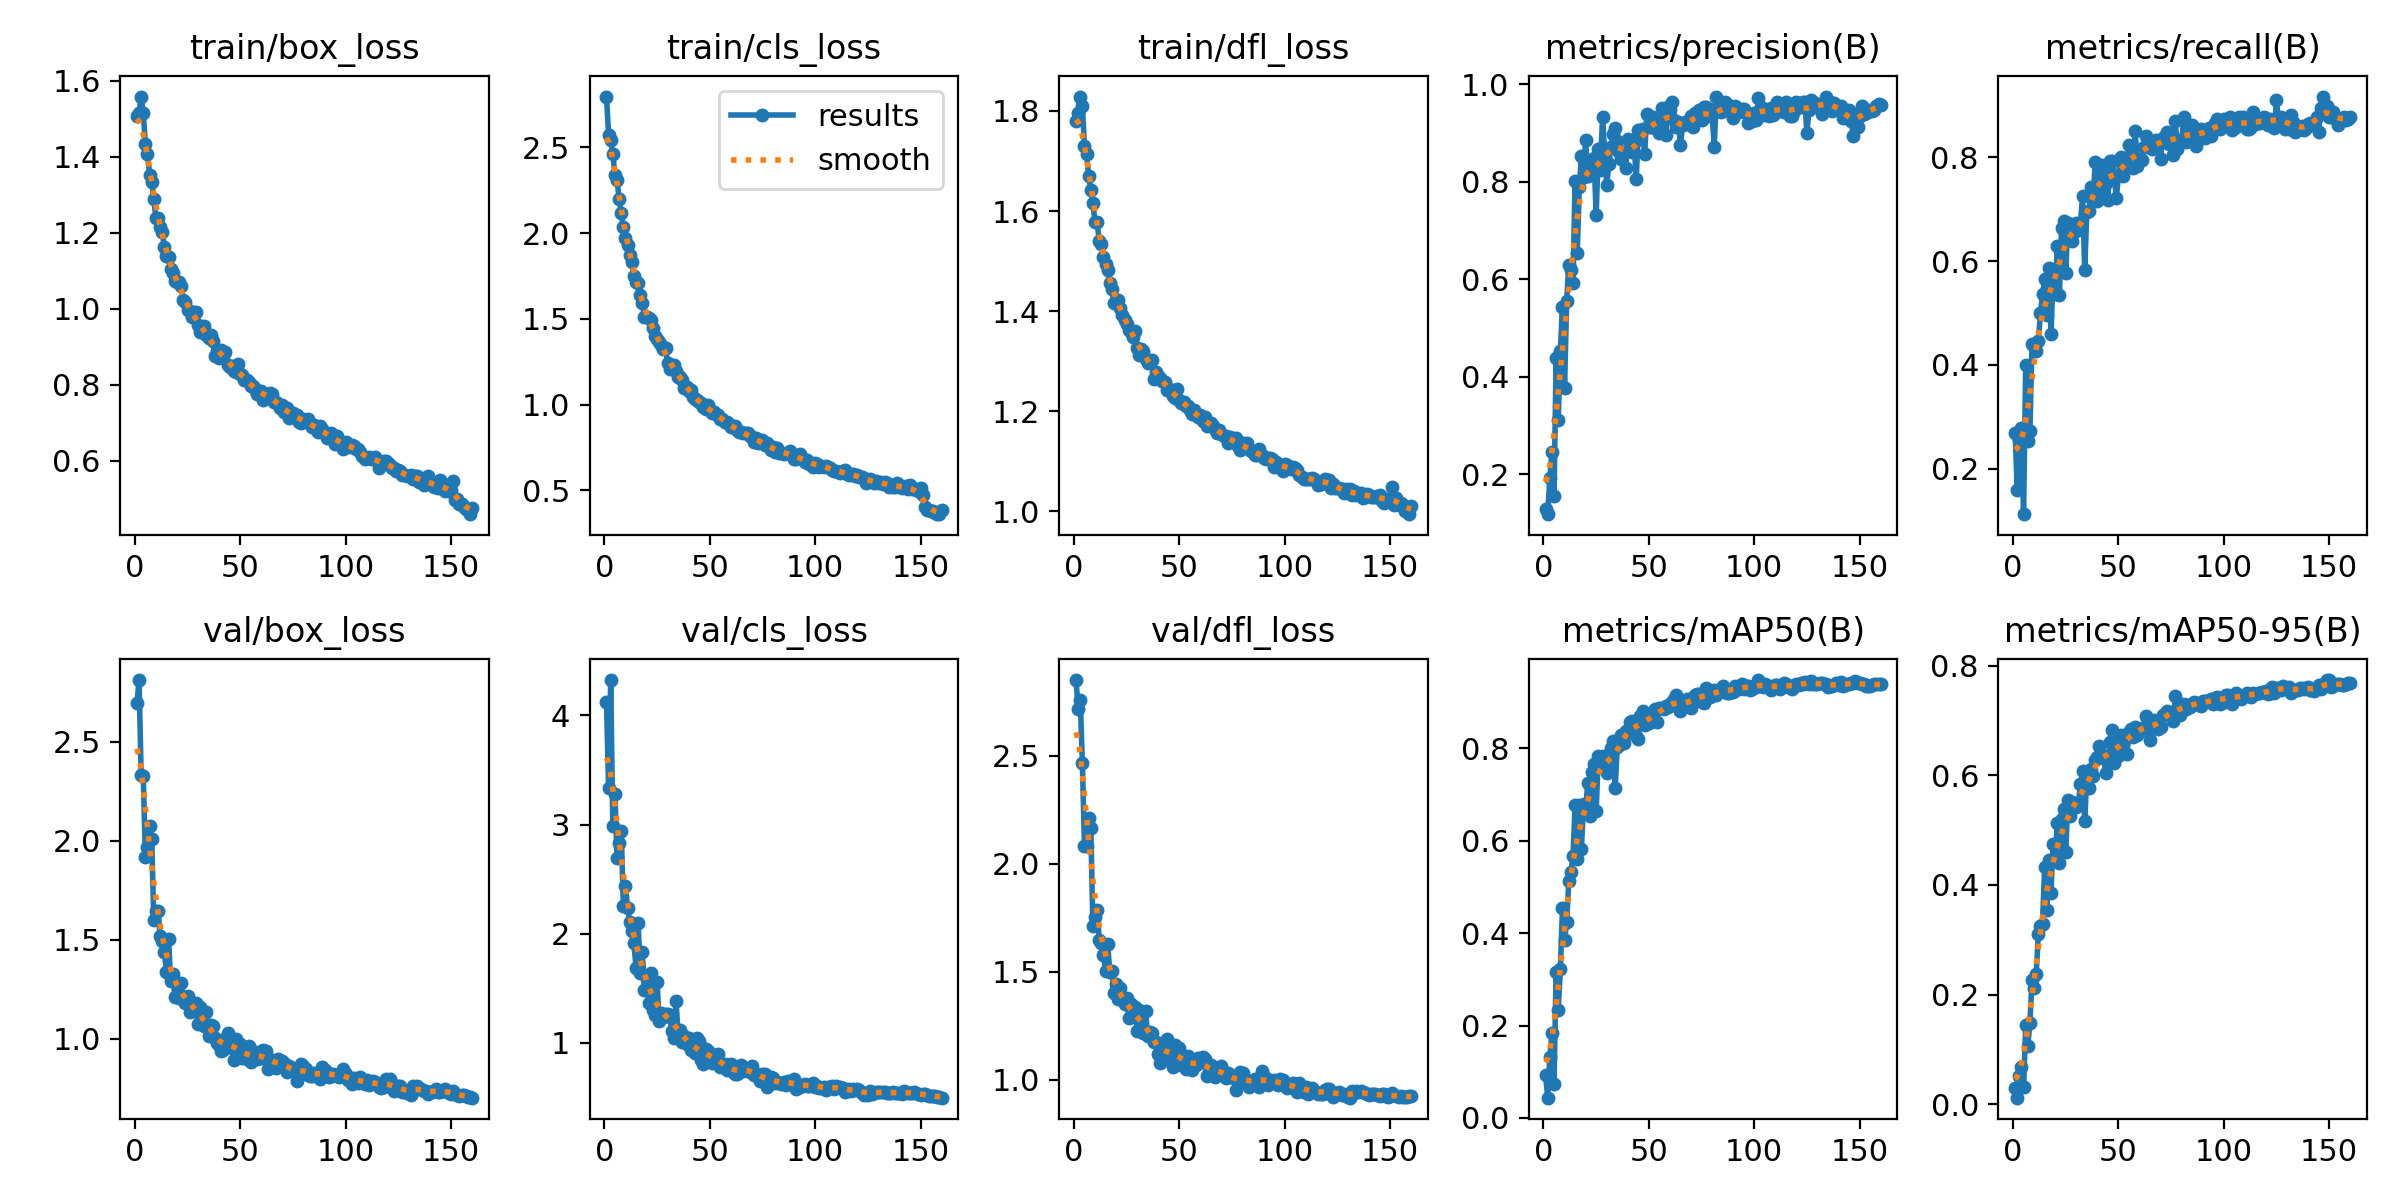

The file beside this chart, header and first rows:
epoch, train/box_loss, train/cls_loss, train/dfl_loss, metrics/precision(B), metrics/recall(B), metrics/mAP50(B), metrics/mAP50-95(B), val/box_loss, val/cls_loss, val/dfl_loss, lr/pg0, lr/pg1, lr/pg2
1, 1.506, 2.797, 1.78, 0.1284, 0.2681, 0.0924, 0.02986, 2.694, 4.125, 2.852, 0.0006623, 0.0006623, 0.0006623
2, 1.515, 2.572, 1.795, 0.1176, 0.1594, 0.04372, 0.01198, 2.811, 3.333, 2.717, 0.001321, 0.001321, 0.001321
3, 1.558, 2.542, 1.829, 0.1915, 0.2572, 0.1318, 0.0506, 2.33, 4.324, 2.758, 0.001971, 0.001971, 0.001971
4, 1.514, 2.464, 1.809, 0.2455, 0.279, 0.1838, 0.06733, 2.328, 2.988, 2.466, 0.001963, 0.001963, 0.001963
5, 1.433, 2.339, 1.73, 0.1542, 0.1123, 0.0735, 0.03151, 1.917, 3.283, 2.084, 0.001963, 0.001963, 0.001963
6, 1.408, 2.307, 1.714, 0.4384, 0.3988, 0.3162, 0.1443, 1.968, 2.693, 2.085, 0.00195, 0.00195, 0.00195
7, 1.352, 2.201, 1.669, 0.3101, 0.2536, 0.2347, 0.1069, 2.071, 2.835, 2.213, 0.001938, 0.001938, 0.001938
8, 1.332, 2.115, 1.643, 0.4516, 0.2717, 0.3215, 0.1486, 2.007, 2.939, 2.168, 0.001926, 0.001926, 0.001926
9, 1.288, 2.033, 1.616, 0.5439, 0.4407, 0.4537, 0.2268, 1.6, 2.253, 1.714, 0.001913, 0.001913, 0.001913
10, 1.237, 1.969, 1.577, 0.377, 0.4363, 0.3851, 0.2115, 1.645, 2.441, 1.754, 0.001901, 0.001901, 0.001901
11, 1.239, 1.931, 1.578, 0.556, 0.4264, 0.4232, 0.2384, 1.642, 2.234, 1.786, 0.001889, 0.001889, 0.001889
12, 1.214, 1.871, 1.54, 0.629, 0.4456, 0.5126, 0.3102, 1.518, 2.11, 1.647, 0.001876, 0.001876, 0.001876
13, 1.201, 1.829, 1.535, 0.6185, 0.4992, 0.533, 0.3258, 1.495, 2.023, 1.636, 0.001864, 0.001864, 0.001864
14, 1.161, 1.747, 1.508, 0.5928, 0.5362, 0.5666, 0.3293, 1.439, 1.914, 1.579, 0.001852, 0.001852, 0.001852
15, 1.139, 1.717, 1.495, 0.8025, 0.5652, 0.6777, 0.4332, 1.335, 1.69, 1.502, 0.001839, 0.001839, 0.001839
16, 1.135, 1.706, 1.483, 0.6528, 0.4964, 0.5603, 0.3542, 1.504, 2.1, 1.631, 0.001827, 0.001827, 0.001827
17, 1.105, 1.64, 1.456, 0.7902, 0.5867, 0.6765, 0.4461, 1.29, 1.638, 1.5, 0.001814, 0.001814, 0.001814
18, 1.093, 1.594, 1.445, 0.8523, 0.4599, 0.5823, 0.3856, 1.327, 1.836, 1.503, 0.001802, 0.001802, 0.001802
19, 1.073, 1.513, 1.416, 0.8094, 0.5725, 0.6806, 0.4751, 1.208, 1.487, 1.402, 0.00179, 0.00179, 0.00179
20, 1.069, 1.512, 1.419, 0.8863, 0.5362, 0.6689, 0.4447, 1.279, 1.581, 1.445, 0.001777, 0.001777, 0.001777
21, 1.07, 1.505, 1.423, 0.8128, 0.6292, 0.7246, 0.5124, 1.204, 1.366, 1.376, 0.001765, 0.001765, 0.001765
22, 1.06, 1.493, 1.406, 0.8215, 0.5337, 0.6542, 0.4404, 1.282, 1.639, 1.426, 0.001752, 0.001752, 0.001752
23, 1.022, 1.444, 1.393, 0.8276, 0.663, 0.7483, 0.5199, 1.211, 1.302, 1.373, 0.00174, 0.00174, 0.00174
24, 1.017, 1.398, 1.383, 0.8481, 0.6775, 0.7672, 0.5376, 1.182, 1.253, 1.35, 0.001728, 0.001728, 0.001728
25, 0.9972, 1.38, 1.375, 0.7313, 0.5761, 0.6641, 0.4599, 1.216, 1.559, 1.379, 0.001715, 0.001715, 0.001715
26, 0.994, 1.364, 1.363, 0.8678, 0.6739, 0.7847, 0.5543, 1.135, 1.196, 1.288, 0.001703, 0.001703, 0.001703
27, 0.9787, 1.35, 1.359, 0.8245, 0.6667, 0.7627, 0.5259, 1.177, 1.271, 1.35, 0.001691, 0.001691, 0.001691
28, 0.984, 1.327, 1.349, 0.9328, 0.6377, 0.7827, 0.5514, 1.175, 1.238, 1.309, 0.001678, 0.001678, 0.001678
29, 0.9919, 1.331, 1.36, 0.8643, 0.6558, 0.7742, 0.5471, 1.178, 1.268, 1.335, 0.001666, 0.001666, 0.001666
30, 0.9576, 1.241, 1.327, 0.7942, 0.6739, 0.7471, 0.5413, 1.073, 1.265, 1.224, 0.001654, 0.001654, 0.001654
31, 0.9381, 1.208, 1.312, 0.8358, 0.6594, 0.7639, 0.5486, 1.158, 1.232, 1.323, 0.001641, 0.001641, 0.001641
32, 0.948, 1.22, 1.324, 0.8713, 0.6739, 0.8012, 0.5841, 1.092, 1.11, 1.257, 0.001629, 0.001629, 0.001629
33, 0.9544, 1.234, 1.321, 0.8972, 0.7246, 0.8164, 0.6076, 1.066, 1.044, 1.217, 0.001616, 0.001616, 0.001616
34, 0.9304, 1.197, 1.305, 0.9111, 0.5833, 0.7137, 0.5162, 1.134, 1.379, 1.32, 0.001604, 0.001604, 0.001604
35, 0.9219, 1.163, 1.296, 0.8845, 0.6936, 0.803, 0.5965, 1.011, 1.069, 1.202, 0.001592, 0.001592, 0.001592
36, 0.9292, 1.162, 1.3, 0.8611, 0.6956, 0.8071, 0.577, 1.068, 1.118, 1.221, 0.001579, 0.001579, 0.001579
37, 0.9138, 1.145, 1.303, 0.8475, 0.7428, 0.8296, 0.612, 1.063, 1.01, 1.218, 0.001567, 0.001567, 0.001567
38, 0.876, 1.094, 1.264, 0.8616, 0.722, 0.8127, 0.5979, 1.005, 1.064, 1.176, 0.001554, 0.001554, 0.001554
39, 0.8878, 1.102, 1.279, 0.8283, 0.7899, 0.8381, 0.6282, 0.9771, 0.9842, 1.174, 0.001542, 0.001542, 0.001542
40, 0.8704, 1.08, 1.27, 0.8878, 0.7165, 0.8347, 0.6326, 0.9667, 1.047, 1.118, 0.00153, 0.00153, 0.00153
41, 0.8906, 1.085, 1.266, 0.8865, 0.7356, 0.8571, 0.6533, 0.9379, 0.9325, 1.08, 0.001517, 0.001517, 0.001517
42, 0.8757, 1.045, 1.262, 0.8608, 0.7841, 0.8604, 0.6377, 0.9417, 0.9302, 1.112, 0.001505, 0.001505, 0.001505
43, 0.8866, 1.034, 1.258, 0.8787, 0.7754, 0.85, 0.6315, 0.9959, 0.9104, 1.162, 0.001493, 0.001493, 0.001493
44, 0.8525, 1.026, 1.243, 0.8056, 0.7506, 0.8273, 0.6045, 1.029, 1.043, 1.189, 0.00148, 0.00148, 0.00148
45, 0.8466, 1.017, 1.245, 0.9061, 0.7174, 0.8214, 0.622, 0.9799, 1.016, 1.132, 0.001468, 0.001468, 0.001468
46, 0.848, 1.012, 1.243, 0.9065, 0.7935, 0.8693, 0.661, 0.9542, 0.8376, 1.093, 0.001455, 0.001455, 0.001455
47, 0.8365, 0.9869, 1.23, 0.9086, 0.7928, 0.8806, 0.6819, 0.892, 0.8063, 1.059, 0.001443, 0.001443, 0.001443
48, 0.8332, 0.9761, 1.227, 0.8571, 0.7645, 0.8516, 0.6223, 0.9981, 0.9419, 1.163, 0.001431, 0.001431, 0.001431
49, 0.8542, 0.9949, 1.244, 0.9387, 0.721, 0.8548, 0.6408, 0.9534, 0.9278, 1.137, 0.001418, 0.001418, 0.001418
50, 0.8271, 0.9703, 1.222, 0.9123, 0.7645, 0.8555, 0.6346, 0.9708, 0.9109, 1.147, 0.001406, 0.001406, 0.001406
51, 0.8242, 0.9536, 1.216, 0.9132, 0.8007, 0.8746, 0.6733, 0.9033, 0.8144, 1.066, 0.001394, 0.001394, 0.001394
52, 0.8113, 0.9553, 1.22, 0.9335, 0.7633, 0.8625, 0.6565, 0.9066, 0.8639, 1.082, 0.001381, 0.001381, 0.001381
53, 0.8106, 0.9459, 1.21, 0.9111, 0.7971, 0.8851, 0.6719, 0.8995, 0.8763, 1.049, 0.001369, 0.001369, 0.001369
54, 0.8065, 0.9404, 1.21, 0.9271, 0.7836, 0.8578, 0.6381, 0.9629, 0.8934, 1.11, 0.001357, 0.001357, 0.001357
55, 0.7965, 0.9131, 1.203, 0.9009, 0.8233, 0.8875, 0.679, 0.8815, 0.7775, 1.058, 0.001344, 0.001344, 0.001344
56, 0.7966, 0.9172, 1.194, 0.9517, 0.7826, 0.8869, 0.6846, 0.9076, 0.809, 1.047, 0.001332, 0.001332, 0.001332
57, 0.7883, 0.8978, 1.203, 0.9308, 0.7799, 0.8856, 0.6691, 0.9311, 0.8017, 1.086, 0.001319, 0.001319, 0.001319
58, 0.7762, 0.899, 1.193, 0.8967, 0.8496, 0.8909, 0.6875, 0.8976, 0.7491, 1.067, 0.001307, 0.001307, 0.001307
59, 0.7824, 0.8848, 1.189, 0.9534, 0.7826, 0.8893, 0.6737, 0.9304, 0.7784, 1.101, 0.001295, 0.001295, 0.001295
60, 0.7834, 0.8678, 1.193, 0.9481, 0.7971, 0.8957, 0.6784, 0.9009, 0.8048, 1.08, 0.001282, 0.001282, 0.001282
... 100 more rows
